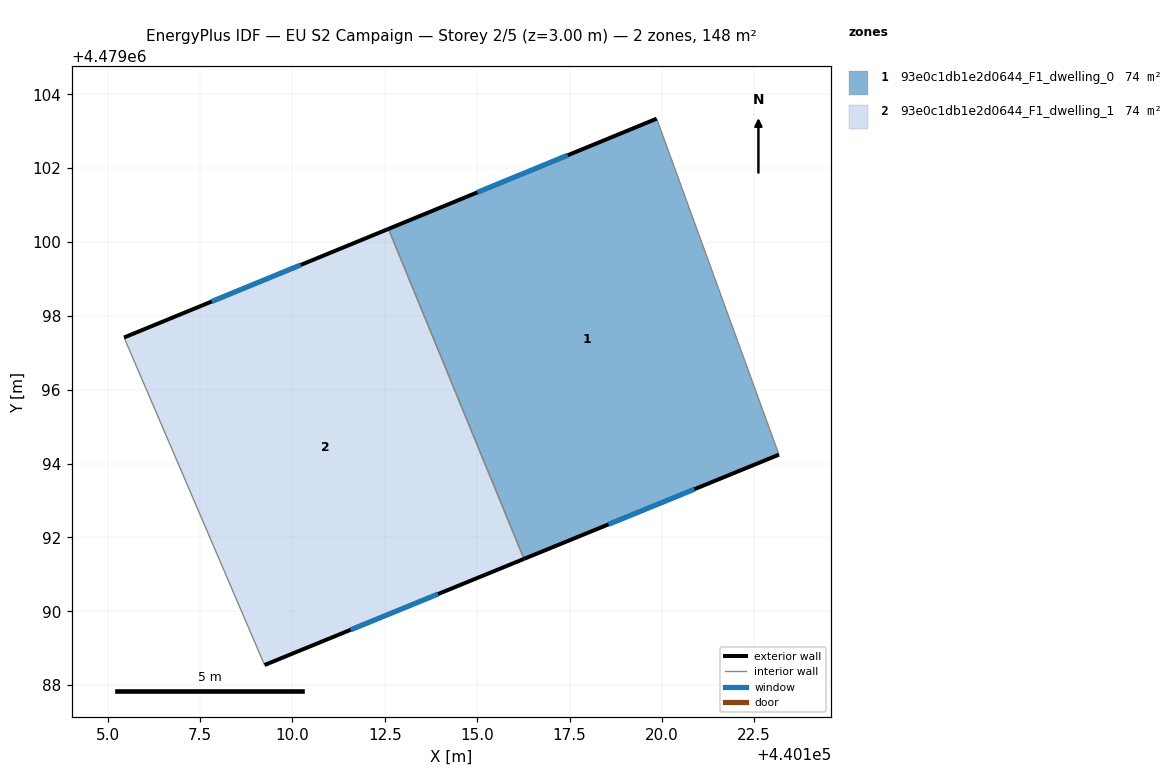
=== STOREY PLAN SPEC (per zone: floor XY polygon, exterior-wall plan segments, windows/doors) ===
zone 1: 93e0c1db1e2d0644_F1_dwelling_0  (74.0 m²)
  floor: (440119.86, 4479103.34) (440123.17, 4479094.24) (440116.27, 4479091.42) (440112.60, 4479100.35)
  exterior wall: (440116.27, 4479091.42) – (440123.17, 4479094.24)  [7.5 m]
    window: (440118.56, 4479092.35) – (440120.88, 4479093.31)  [2.5 m²]
  exterior wall: (440119.86, 4479103.34) – (440112.60, 4479100.35)  [7.9 m]
    window: (440117.45, 4479102.35) – (440115.01, 4479101.34)  [2.7 m²]
  interior walls: 2
zone 2: 93e0c1db1e2d0644_F1_dwelling_1  (74.0 m²)
  floor: (440112.60, 4479100.35) (440116.27, 4479091.42) (440109.24, 4479088.55) (440105.44, 4479097.41)
  exterior wall: (440112.60, 4479100.35) – (440105.44, 4479097.41)  [7.7 m]
    window: (440110.23, 4479099.38) – (440107.81, 4479098.39)  [2.6 m²]
  exterior wall: (440109.24, 4479088.55) – (440116.27, 4479091.42)  [7.6 m]
    window: (440111.57, 4479089.50) – (440113.94, 4479090.47)  [2.6 m²]
  interior walls: 2

=== DERIVED (storey summary) ===
Building: EU S2 Campaign
Storey: 2 of 5  (floor level z = 3.00 m)
Storey gross floor area: 148.0 m²
Zones on this storey: 2
  - 93e0c1db1e2d0644_F1_dwelling_0: floor 74.0 m²; exterior wall 15.3 m (45.9 m²); 2 window(s) 5.2 m²; WWR 11.4%
  - 93e0c1db1e2d0644_F1_dwelling_1: floor 74.0 m²; exterior wall 15.3 m (46.0 m²); 2 window(s) 5.2 m²; WWR 11.4%
Zone adjacency (shared interzone walls):
  - 93e0c1db1e2d0644_F1_dwelling_0 ↔ 93e0c1db1e2d0644_F1_dwelling_1